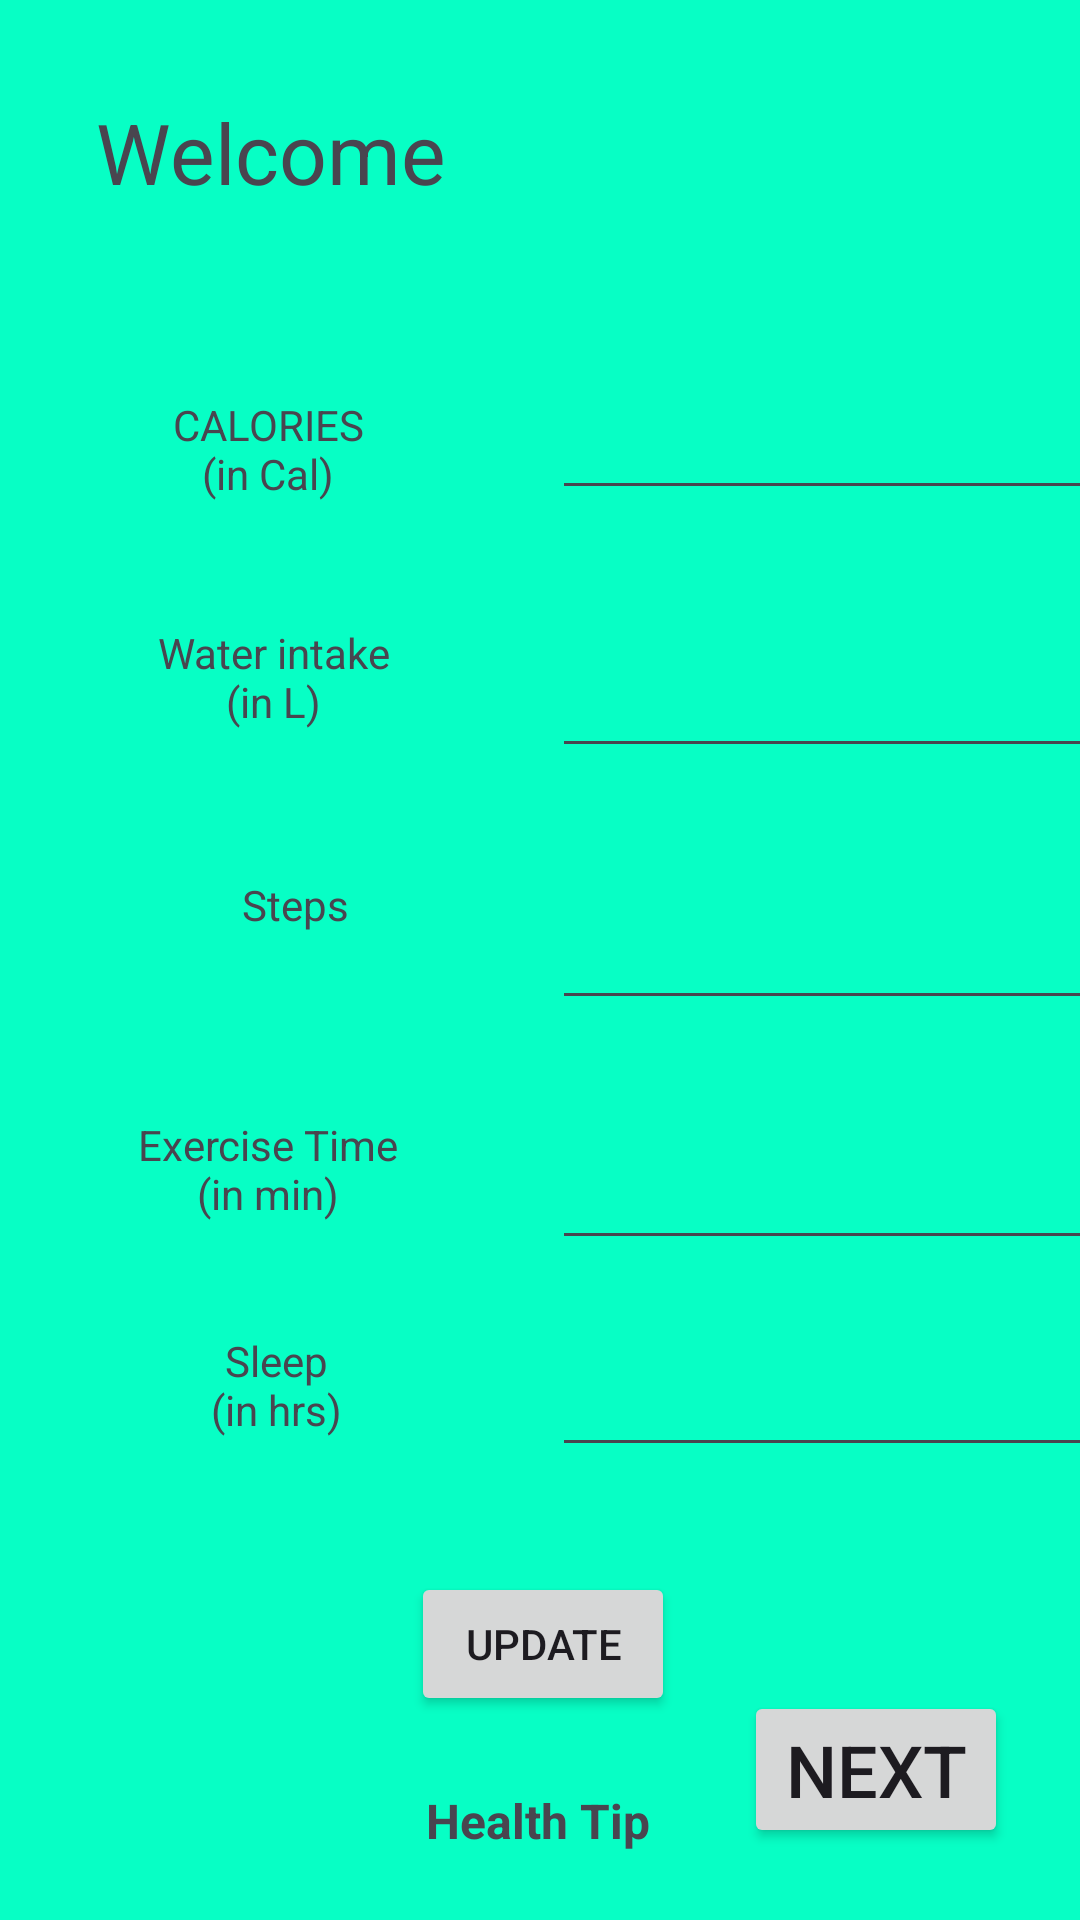

The Android layout XML behind this screen, and the referenced resources:
<!-- AndroidManifest.xml: application theme Theme.AppmarvelWorkshop -->
<!-- res/layout/activity_main2.xml -->
<?xml version="1.0" encoding="utf-8"?>
<androidx.constraintlayout.widget.ConstraintLayout xmlns:android="http://schemas.android.com/apk/res/android"
    xmlns:app="http://schemas.android.com/apk/res-auto"
    xmlns:tools="http://schemas.android.com/tools"
    android:layout_width="match_parent"
    android:layout_height="match_parent"
    android:background="#FF07FFC5"
    tools:context=".MainActivity2">

    <TextView
        android:id="@+id/textView"
        android:layout_width="wrap_content"
        android:layout_height="wrap_content"
        android:layout_marginStart="32dp"
        android:layout_marginTop="32dp"
        android:text="Welcome"
        android:textSize="28sp"
        app:layout_constraintEnd_toEndOf="parent"
        app:layout_constraintHorizontal_bias="0.0"
        app:layout_constraintStart_toStartOf="parent"
        app:layout_constraintTop_toTopOf="parent" />

    <TextView
        android:id="@+id/nameView"
        android:layout_width="wrap_content"
        android:layout_height="wrap_content"
        android:layout_marginStart="160dp"
        android:layout_marginTop="32dp"
        android:textSize="28sp"
        app:layout_constraintStart_toStartOf="parent"
        app:layout_constraintTop_toTopOf="parent" />

    <TextView
        android:id="@+id/textView8"
        android:layout_width="wrap_content"
        android:layout_height="wrap_content"
        android:layout_marginTop="596dp"
        android:text="Health Tip"
        android:textSize="16sp"
        android:textStyle="bold"
        app:layout_constraintEnd_toEndOf="parent"
        app:layout_constraintHorizontal_bias="0.498"
        app:layout_constraintStart_toStartOf="parent"
        app:layout_constraintTop_toTopOf="parent" />

    <TextView
        android:id="@+id/tip"
        android:layout_width="wrap_content"
        android:layout_height="wrap_content"
        android:layout_marginTop="632dp"
        android:textAlignment="center"
        android:textSize="16sp"
        app:layout_constraintEnd_toEndOf="parent"
        app:layout_constraintStart_toStartOf="parent"
        app:layout_constraintTop_toTopOf="parent" />

    <EditText
        android:id="@+id/wtr"
        android:layout_width="wrap_content"
        android:layout_height="48dp"
        android:layout_marginStart="184dp"
        android:ems="10"
        android:inputType="number"
        android:textAlignment="center"
        app:layout_constraintBottom_toBottomOf="@+id/textView5"
        app:layout_constraintStart_toStartOf="parent"
        app:layout_constraintTop_toTopOf="@+id/textView5"
        app:layout_constraintVertical_bias="0.0"
        tools:text="L" />

    <EditText
        android:id="@+id/exc"
        android:layout_width="wrap_content"
        android:layout_height="48dp"
        android:layout_marginStart="184dp"
        android:ems="10"
        android:inputType="number"
        android:textAlignment="center"
        app:layout_constraintBottom_toBottomOf="@+id/textView4"
        app:layout_constraintStart_toStartOf="parent"
        app:layout_constraintTop_toTopOf="@+id/textView4"
        app:layout_constraintVertical_bias="0.0"
        tools:text="min" />

    <TextView
        android:id="@+id/textView4"
        android:layout_width="99dp"
        android:layout_height="35dp"
        android:layout_marginStart="40dp"
        android:layout_marginTop="372dp"
        android:text="Exercise Time        (in min)"
        android:textAlignment="center"
        app:layout_constraintStart_toStartOf="parent"
        app:layout_constraintTop_toTopOf="parent" />

    <TextView
        android:id="@+id/textView3"
        android:layout_width="99dp"
        android:layout_height="38dp"
        android:layout_marginStart="40dp"
        android:layout_marginTop="132dp"
        android:text="CALORIES          (in Cal)"
        android:textAlignment="center"
        app:layout_constraintStart_toStartOf="parent"
        app:layout_constraintTop_toTopOf="parent" />

    <EditText
        android:id="@+id/cal"
        android:layout_width="wrap_content"
        android:layout_height="48dp"
        android:layout_marginStart="184dp"
        android:ems="10"
        android:inputType="number"
        android:textAlignment="center"
        app:layout_constraintBottom_toBottomOf="@+id/textView3"
        app:layout_constraintStart_toStartOf="parent"
        app:layout_constraintTop_toTopOf="@+id/textView3"
        app:layout_constraintVertical_bias="1.0"
        tools:text="Cal" />

    <TextView
        android:id="@+id/textView5"
        android:layout_width="102dp"
        android:layout_height="38dp"
        android:layout_marginStart="40dp"
        android:layout_marginTop="208dp"
        android:text="Water intake    (in L)"
        android:textAlignment="center"
        android:textSize="14sp"
        app:layout_constraintStart_toStartOf="parent"
        app:layout_constraintTop_toTopOf="parent" />

    <TextView
        android:id="@+id/textView6"
        android:layout_width="104dp"
        android:layout_height="45dp"
        android:layout_marginStart="40dp"
        android:layout_marginTop="444dp"
        android:text="Sleep                   (in hrs)"
        android:textAlignment="center"
        app:layout_constraintStart_toStartOf="parent"
        app:layout_constraintTop_toTopOf="parent" />

    <TextView
        android:id="@+id/textView7"
        android:layout_width="101dp"
        android:layout_height="36dp"
        android:layout_marginStart="48dp"
        android:layout_marginTop="292dp"
        android:text="Steps"
        android:textAlignment="center"
        app:layout_constraintStart_toStartOf="parent"
        app:layout_constraintTop_toTopOf="parent" />

    <EditText
        android:id="@+id/stp"
        android:layout_width="wrap_content"
        android:layout_height="48dp"
        android:layout_marginStart="184dp"
        android:ems="10"
        android:inputType="number"
        android:textAlignment="center"
        app:layout_constraintBottom_toBottomOf="@+id/textView7"
        app:layout_constraintStart_toStartOf="parent"
        app:layout_constraintTop_toTopOf="@+id/textView7"
        app:layout_constraintVertical_bias="0.0"
        tools:text="steps taken" />

    <EditText
        android:id="@+id/slp"
        android:layout_width="wrap_content"
        android:layout_height="48dp"
        android:layout_marginStart="184dp"
        android:ems="10"
        android:inputType="numberDecimal"
        android:textAlignment="center"
        app:layout_constraintBottom_toBottomOf="@+id/textView6"
        app:layout_constraintStart_toStartOf="parent"
        app:layout_constraintTop_toTopOf="@+id/textView6"
        app:layout_constraintVertical_bias="1.0"
        tools:text="hrs" />

    <Button
        android:id="@+id/updateBtn"
        android:layout_width="wrap_content"
        android:layout_height="wrap_content"
        android:layout_marginTop="524dp"
        android:text="Update"
        app:layout_constraintEnd_toEndOf="parent"
        app:layout_constraintHorizontal_bias="0.504"
        app:layout_constraintStart_toStartOf="parent"
        app:layout_constraintTop_toTopOf="parent" />

    <Button
        android:id="@+id/nextPageButton2"
        android:layout_width="wrap_content"
        android:layout_height="wrap_content"
        android:layout_marginEnd="24dp"
        android:layout_marginBottom="24dp"
        android:text="Next"
        android:textSize="24sp"
        app:layout_constraintBottom_toBottomOf="parent"
        app:layout_constraintEnd_toEndOf="parent" />

</androidx.constraintlayout.widget.ConstraintLayout>
<!-- resources referenced by this layout -->
<resources>
  <style name="Theme.AppmarvelWorkshop" parent="Base.Theme.AppmarvelWorkshop" />
  <style name="Base.Theme.AppmarvelWorkshop" parent="Theme.Material3.DayNight.NoActionBar">
          
          
      </style>
</resources>
